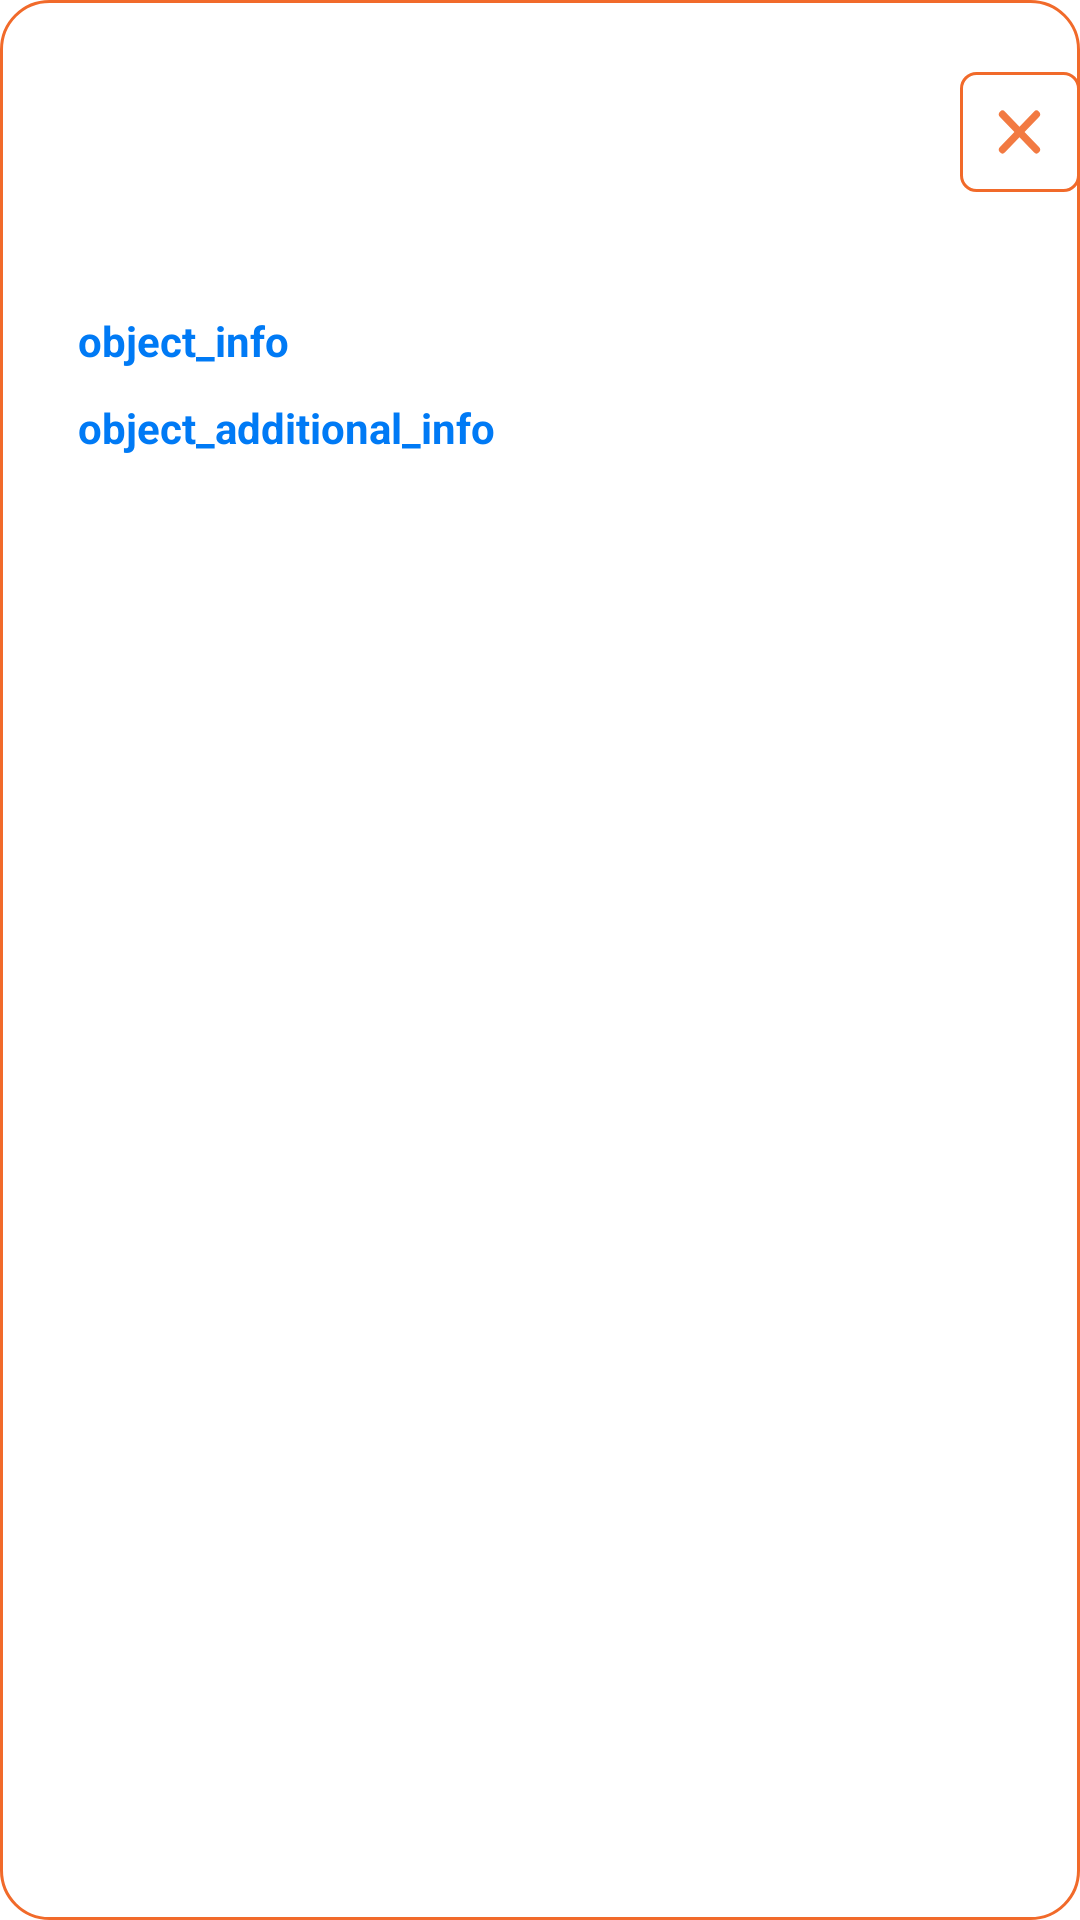

Write the Android layout XML for this screen, with the resource values it uses.
<!-- AndroidManifest.xml: application theme Theme.TourismApp -->
<!-- res/layout/object_info_dialog.xml -->
<?xml version="1.0" encoding="utf-8"?>
<androidx.constraintlayout.widget.ConstraintLayout xmlns:android="http://schemas.android.com/apk/res/android"
    xmlns:app="http://schemas.android.com/apk/res-auto"
    xmlns:tools="http://schemas.android.com/tools"
    android:layout_width="wrap_content"
    android:background="@drawable/alert_dialog_background"
    android:layout_height="wrap_content">

        <androidx.appcompat.widget.AppCompatImageView
            android:id="@+id/place_image"
            android:layout_width="70dp"
            android:layout_height="70dp"
            android:layout_marginStart="26dp"
            android:layout_marginTop="24dp"
            android:layout_marginEnd="40dp"
            tools:src="@tools:sample/backgrounds/scenic"
            app:layout_constraintBottom_toBottomOf="parent"
            app:layout_constraintEnd_toEndOf="parent"
            app:layout_constraintHorizontal_bias="0"
            app:layout_constraintStart_toStartOf="parent"
            app:layout_constraintTop_toTopOf="parent"
            app:layout_constraintVertical_bias="0" />

        <androidx.appcompat.widget.AppCompatImageButton
            android:id="@+id/close_button"
            android:layout_width="wrap_content"
            android:layout_height="wrap_content"
            android:layout_marginTop="24dp"
            android:layout_marginStart="50dp"
            android:background="@drawable/close_button_background"
            android:src="@drawable/close_icon"
            app:layout_constraintBottom_toBottomOf="parent"
            app:layout_constraintEnd_toEndOf="parent"
            app:layout_constraintHorizontal_bias="1"
            app:layout_constraintStart_toEndOf="@id/place_image"
            app:layout_constraintTop_toTopOf="parent"
            app:layout_constraintVertical_bias="0" />

        <androidx.appcompat.widget.AppCompatTextView
            android:id="@+id/objectInfo"
            android:layout_width="wrap_content"
            android:layout_height="wrap_content"
            android:layout_gravity="start"
            android:layout_marginTop="10dp"
            android:text="@string/object_info"
            android:textStyle="bold"
            android:textColor="#007AF5"
            android:layout_marginStart="26dp"
            app:layout_constraintBottom_toBottomOf="parent"
            app:layout_constraintEnd_toEndOf="parent"
            app:layout_constraintHorizontal_bias="0"
            app:layout_constraintStart_toStartOf="parent"
            app:layout_constraintTop_toBottomOf="@id/place_image"
            app:layout_constraintVertical_bias="0"
            />

        <androidx.appcompat.widget.AppCompatTextView
            android:id="@+id/objectAdditionalInfo"
            android:layout_width="wrap_content"
            android:layout_height="wrap_content"
            android:layout_gravity="start"
            android:layout_marginTop="10dp"
            android:text="@string/object_additional_info"
            android:textStyle="bold"
            android:textColor="#007AF5"
            android:layout_marginStart="26dp"
            app:layout_constraintBottom_toBottomOf="parent"
            app:layout_constraintEnd_toEndOf="parent"
            app:layout_constraintHorizontal_bias="0"
            app:layout_constraintStart_toStartOf="parent"
            app:layout_constraintTop_toBottomOf="@id/objectInfo"
            app:layout_constraintVertical_bias="0"/>

</androidx.constraintlayout.widget.ConstraintLayout>
<!-- resources referenced by this layout -->
<resources>
  <!-- drawable alert_dialog_background (drawable) -->
  <?xml version="1.0" encoding="utf-8"?>
  <shape xmlns:android="http://schemas.android.com/apk/res/android"
      android:shape="rectangle">
      <solid android:color="@color/white" />
      <stroke
          android:width="1dp"
          android:color="@color/myOrange" />
      <corners android:radius="16dp" />
  </shape>
  <!-- drawable close_button_background (drawable) -->
  <?xml version="1.0" encoding="utf-8"?>
  <shape xmlns:android="http://schemas.android.com/apk/res/android"
      android:shape="rectangle">
      <stroke android:width="1dp"
          android:color="@color/myOrange"/>
      <corners android:radius="5dp"/>
  
  </shape>
  <!-- drawable close_icon (drawable) -->
  <vector android:alpha="0.89" android:height="40dp"
      android:viewportHeight="24" android:viewportWidth="25"
      android:width="40dp" xmlns:android="http://schemas.android.com/apk/res/android">
      <path android:fillColor="#00000000"
          android:pathData="M8.856,15.535L15.927,8.464"
          android:strokeColor="@color/myOrange" android:strokeLineCap="round" android:strokeWidth="1.5"/>
      <path android:fillColor="#00000000"
          android:pathData="M8.856,8.464L15.927,15.535"
          android:strokeColor="@color/myOrange" android:strokeLineCap="round" android:strokeWidth="1.5"/>
  </vector>
  <string name="object_additional_info">object_additional_info</string>
  <string name="object_info">object_info</string>
  <style name="Theme.TourismApp" parent="Theme.MaterialComponents.DayNight.DarkActionBar">
          
          <item name="colorPrimary">@color/myGrey</item>
          <item name="colorPrimaryVariant">@color/myOrange</item>
          <item name="colorOnPrimary">@color/white</item>
          
          <item name="colorSecondary">@color/myGrey</item>
          <item name="colorSecondaryVariant">@color/myOrange</item>
          <item name="colorOnSecondary">@color/myGrey</item>
          
          <item name="android:statusBarColor">@android:color/transparent</item>
          
          <item name="android:windowTranslucentStatus">true</item>
          <item name="android:windowTranslucentNavigation">false</item>
          <item name="android:windowLightStatusBar">false</item>
      </style>
  <color name="white">#FFFFFFFF</color>
  <color name="myOrange">#f16a2a</color>
  <color name="myGrey">#1e2124</color>
</resources>
